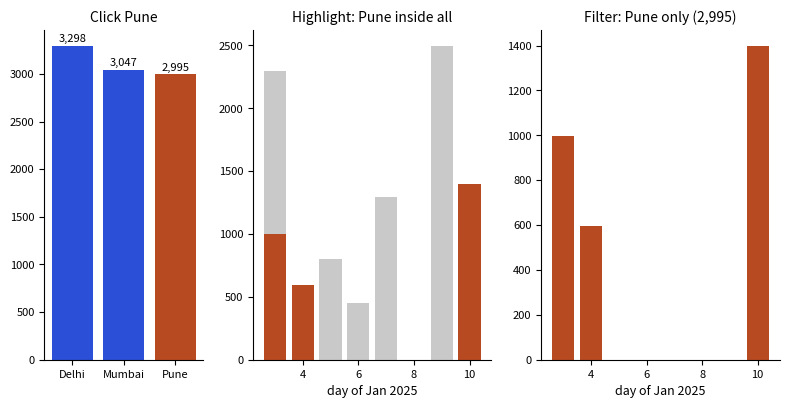

This chart was generated by the following Python code:
import matplotlib; matplotlib.use("Agg")
import matplotlib.pyplot as plt
from matplotlib.patches import FancyBboxPatch, FancyArrowPatch, Rectangle
import numpy as np
B,O,T,R,P="#2b4fd6","#b84a22","#357a70","#aa2d26","#6a2fd0"
def box(ax,x,y,w,h,txt,col,fs=9.5,fc=None,tc="white"):
    ax.add_patch(FancyBboxPatch((x,y),w,h,boxstyle="round,pad=0.02,rounding_size=0.08",fc=fc or col,ec=col,lw=1.5))
    ax.text(x+w/2,y+h/2,txt,ha="center",va="center",fontsize=fs,color=tc,fontweight="bold")
def arrow(ax,x1,y1,x2,y2,col="#444",lw=1.8):
    ax.add_patch(FancyArrowPatch((x1,y1),(x2,y2),arrowstyle="-|>",mutation_scale=16,color=col,lw=lw))

import pandas as pd
d=pd.DataFrame({"id":[1001,1002,1003,1004,1005,1006,1007,1008],"city":["Pune","Mumbai","Pune","Delhi","Mumbai","Mumbai","Delhi","Pune"],
 "day":[3,3,4,5,6,7,9,10],"amt":[998,1299,597,799,450,1298,2499,1400]})
fig,axs=plt.subplots(1,3,figsize=(8,4.2),dpi=110,gridspec_kw={"width_ratios":[1,1.5,1.5]})
c=d.groupby("city").amt.sum().reindex(["Delhi","Mumbai","Pune"])
axs[0].bar(c.index,c.values,color=[B,B,O]); axs[0].set_title("Click Pune",fontsize=10)
for i,v in enumerate(c.values): axs[0].text(i,v+40,f"{v:,}",ha="center",fontsize=8)
ad=d.groupby("day").amt.sum().reindex(range(3,11),fill_value=0)
pu=d[d.city=="Pune"].groupby("day").amt.sum().reindex(range(3,11),fill_value=0)
axs[1].bar(ad.index,ad.values,color="#c9c9c9"); axs[1].bar(pu.index,pu.values,color=O)
axs[1].set_title("Highlight: Pune inside all",fontsize=10)
axs[2].bar(pu.index,pu.values,color=O); axs[2].set_title("Filter: Pune only (2,995)",fontsize=10)
for a in axs: a.tick_params(labelsize=8); [a.spines[s].set_visible(False) for s in ("top","right")]
axs[1].set_xlabel("day of Jan 2025",fontsize=9); axs[2].set_xlabel("day of Jan 2025",fontsize=9)
fig.tight_layout(); fig.savefig("ch11d_crossfilter.png")
